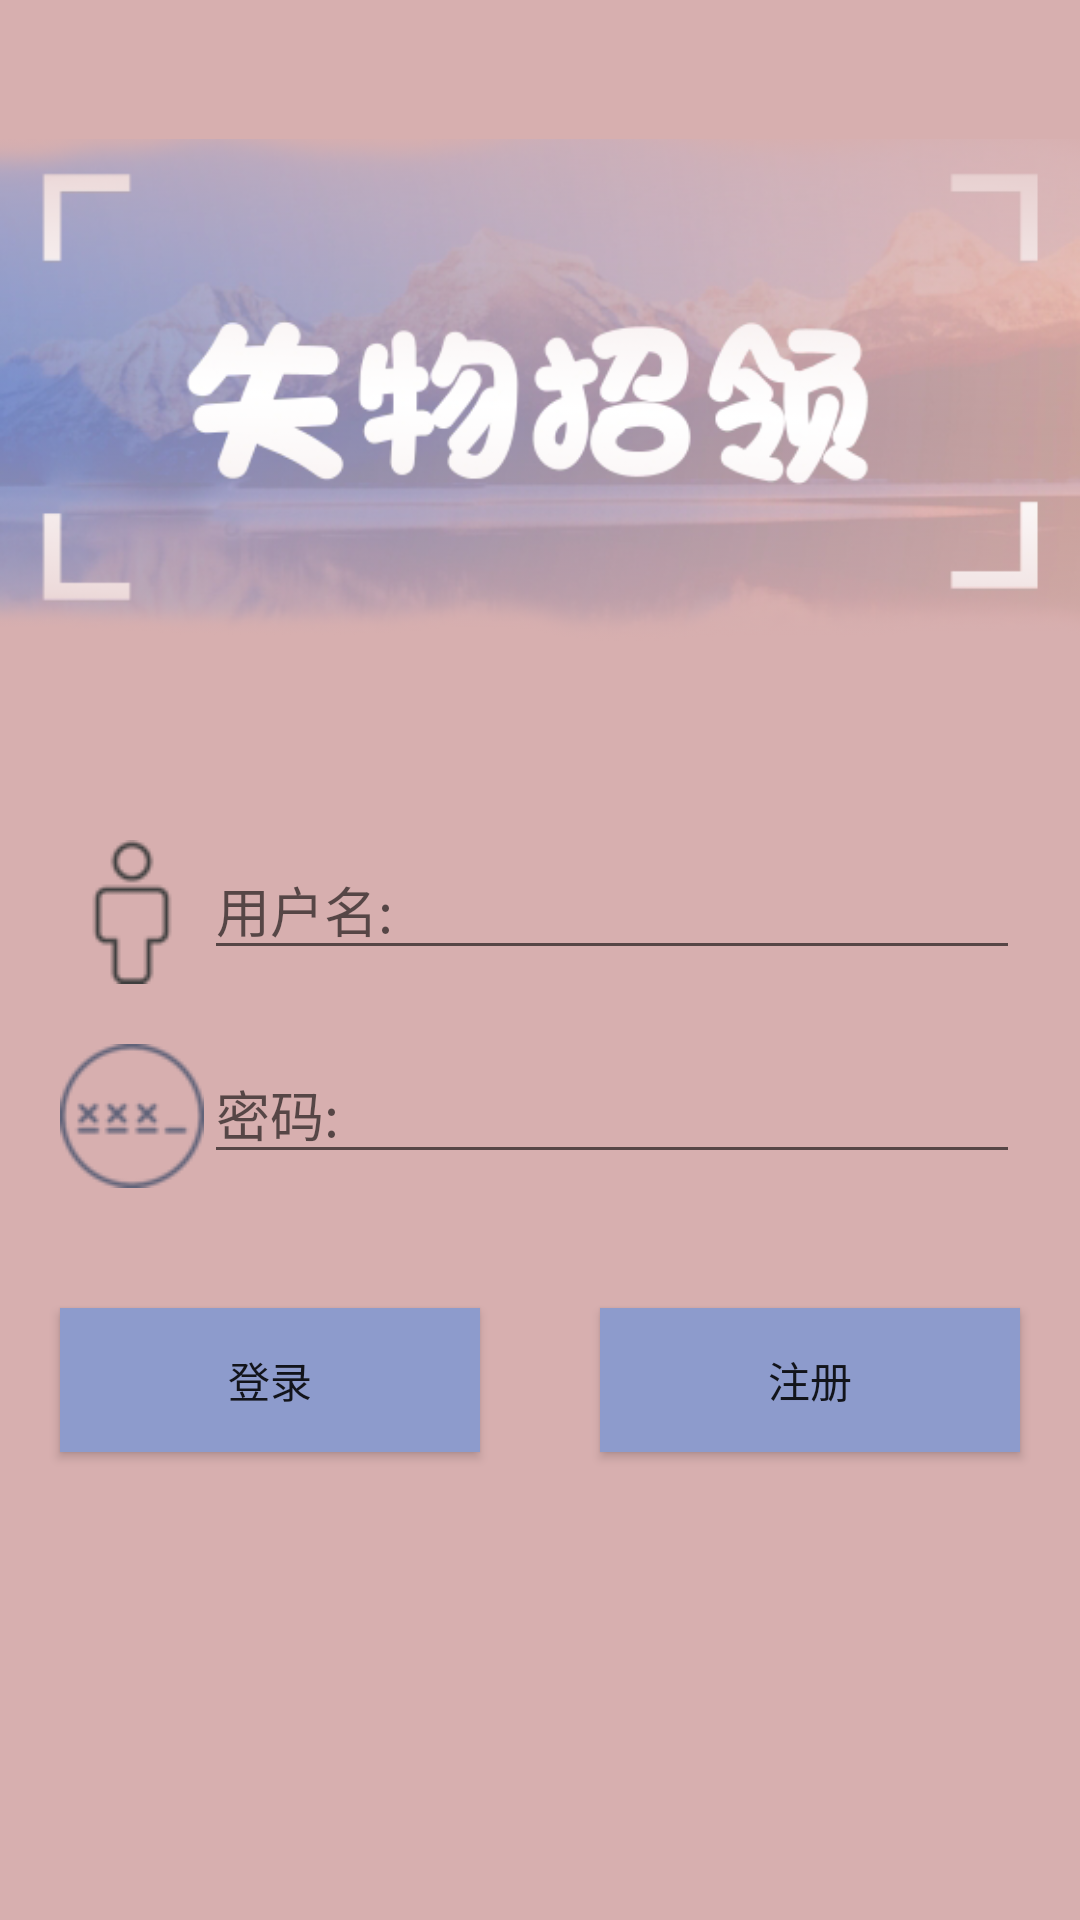

Here is an Android app screen rendered from its layout file. Give the layout XML and the strings, colors and styles it references.
<!-- AndroidManifest.xml: application theme AppTheme -->
<!-- res/layout/activity_login.xml -->
<?xml version="1.0" encoding="utf-8"?>
<LinearLayout xmlns:android="http://schemas.android.com/apk/res/android"
    xmlns:app="http://schemas.android.com/apk/res-auto"
    xmlns:tools="http://schemas.android.com/tools"
    android:layout_width="match_parent"
    android:layout_height="match_parent"
    android:orientation="vertical"
    android:background="#d7afaf"
    tools:context="com.example.linfa.lostfound.login">


    <ImageView
        android:layout_width="wrap_content"
        android:layout_height="wrap_content"
        android:src="@drawable/swzl"/>
    <LinearLayout
        android:orientation="horizontal"
        android:layout_width="match_parent"
        android:layout_height="wrap_content"
        android:layout_marginLeft="20dp"
        android:layout_marginRight="20sp"
        android:layout_marginTop="20sp">

        <ImageView
            android:layout_width="wrap_content"
            android:layout_height="wrap_content"
            android:src="@drawable/user"/>

        <EditText
            android:id="@+id/login_user"
            android:layout_width="0dp"
            android:layout_height="wrap_content"
            android:layout_weight="1"
            android:hint="用户名:" />
    </LinearLayout>


    <LinearLayout
        android:orientation="horizontal"
        android:layout_width="match_parent"
        android:layout_height="wrap_content"
        android:layout_margin="20sp">
        <ImageView
            android:layout_width="wrap_content"
            android:layout_height="wrap_content"
            android:src="@drawable/pass"/>
        <EditText
            android:id="@+id/login_pass"
            android:layout_width="0dp"
            android:layout_height="wrap_content"
            android:layout_weight="1"
            android:hint="密码:"
            android:inputType="textPassword" />

    </LinearLayout>
    <LinearLayout
        android:layout_width="match_parent"
        android:layout_height="wrap_content"
        android:orientation="horizontal">
        <Button
            android:id="@+id/login_button"
            android:layout_width="0dp"
            android:layout_height="wrap_content"
            android:layout_margin="20sp"
            android:layout_weight="1"
            android:text="登录"
            android:background="#8d9bcc" />
        <Button
            android:id="@+id/registered_button"
            android:layout_width="0dp"
            android:layout_height="wrap_content"
            android:layout_margin="20sp"
            android:layout_weight="1"
            android:text="注册"
            android:background="#8d9bcc"/>

    </LinearLayout>

</LinearLayout>
<!-- resources referenced by this layout -->
<resources>
  <!-- drawable pass: png bitmap (drawable, 2248 bytes) -->
  <!-- drawable swzl: png bitmap (drawable, 150704 bytes) -->
  <!-- drawable user: png bitmap (drawable, 1350 bytes) -->
  <style name="AppTheme" parent="Theme.AppCompat.Light.DarkActionBar">
          
          <item name="colorPrimary">@color/colorPrimary</item>
          <item name="colorPrimaryDark">@color/colorPrimaryDark</item>
          <item name="colorAccent">@color/colorAccent</item>
      </style>
  <!-- not gathered from this repository: default colours our renderer supplied (Android Studio template values) -->
  <color name="colorPrimary">#FF6200EE</color>
  <color name="colorPrimaryDark">#FF3700B3</color>
  <color name="colorAccent">#FF03DAC5</color>
</resources>
